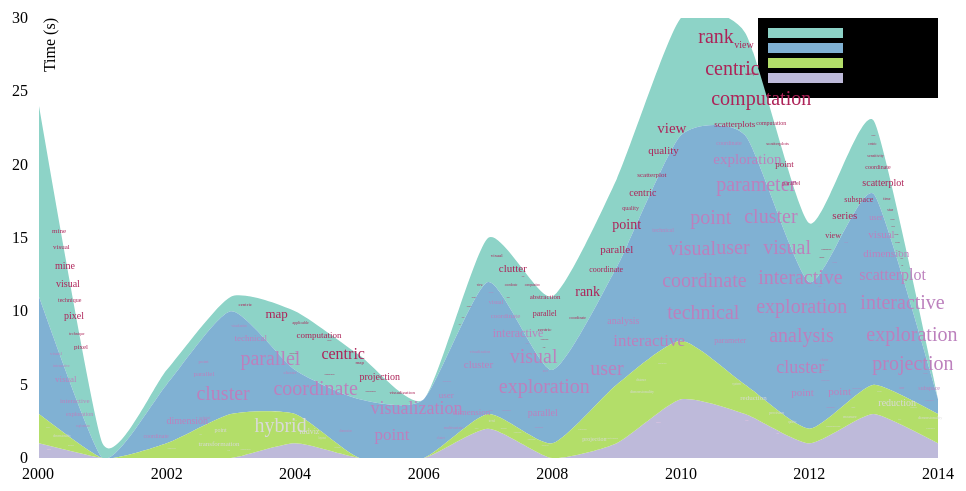
D3 v3 page, settled after 360 driven frames (6 s of simulated time); the page loaded 2 data file(s).


// ── js/Trend-Chart/app.js
function addAxesAndLegend (svg, xAxis, yAxis, margin, chartWidth, chartHeight) {
  var legendWidth  = 180/xTimes,
      legendHeight = 80/yTimes;//just for zoom. the yTimes and xTimes all equal 1,so no use of them.

  // clipping to make sure nothing appears behind legend
  svg.append('clipPath')
    .attr('id', 'axes-clip')
    .append('polygon')
      .attr('points', (-margin.left)                 + ',' + (-margin.top)                 + ' ' +
                      (chartWidth - legendWidth - 1) + ',' + (-margin.top)                 + ' ' +
                      (chartWidth - legendWidth - 1) + ',' + legendHeight                  + ' ' +
                      (chartWidth + margin.right)    + ',' + legendHeight                  + ' ' +
                      (chartWidth + margin.right)    + ',' + (chartHeight + margin.bottom) + ' ' +
                      (-margin.left)                 + ',' + (chartHeight + margin.bottom));

  var axes = svg.append('g')
    .attr('clip-path', 'url(#axes-clip)');

  axes.append('g')
    .attr('class', 'x axis')
    .attr('transform', 'translate(0,' + chartHeight + ')')
    .call(xAxis);

  axes.append('g')
    .attr('class', 'y axis')
    .call(yAxis)
    .append('text')
      .attr('transform', 'rotate(-90)')
      .attr('y', 6/yTimes)
      .attr('dy', '.71em')
      .style('text-anchor', 'end')
      .text('Time (s)');

  var legend = svg.append('g')
    .attr('class', 'legend')
    .attr('transform', 'translate(' + (chartWidth - legendWidth) + ', 0)');

  legend.append('rect')
    .attr('class', 'legend-bg')
    .attr('width',  legendWidth)
    .attr('height', legendHeight);

  legend.append('rect')
    .attr('class', 'parallel')
    .attr('width',  75)
    .attr('height', 10)
      .style('fill','#8dd3c7')
    .attr('x', 10)
    .attr('y', 10);

  legend.append('text')
    .attr('x', 90)
    .attr('y', 20)
      .attr('font-size',4)
    .text('parallel');

  legend.append('rect')
    .attr('class', 'interactive')
    .attr('width',  75)
    .attr('height', 10)
      .style('fill','#80b1d3')
    .attr('x', 10)
    .attr('y', 25);

  legend.append('text')
    .attr('x', 90)
    .attr('y', 35)
      .attr('font-size',4)
    .text('interactive');

  legend.append('rect')
      .attr('class', 'dimensionality')
      .attr('width',  75)
      .attr('height', 10)
      .style('fill','#b3de69')
      .attr('x', 10)
      .attr('y', 40);

  legend.append('text')
      .attr('x', 90)
      .attr('y', 50)
      .attr('font-size',4)
      .text('dimensionality');
  legend.append('rect')
      .attr('class', 'topological')
      .attr('width',  75)
      .attr('height', 10)
      .style('fill','#bebada')
      .attr('x', 10)
      .attr('y', 55);

  legend.append('text')
      .attr('x', 90)
      .attr('y', 65)
      .attr('font-size',4)
      .text('topological');


}
var smooth = 0.8;//to adjust the smooth of the Trend chart
function drawPaths (svg, data, x, y) {
  var upperOuterArea = d3.svg.area()
 //   .interpolate('basis')
      .interpolate('cardinal')
      .tension(smooth)
    .x (function (d) { return x(d.date) || 1; })
    .y0(function (d) { return y(d.pct95); })
    .y1(function (d) { return y(d.pct75); });
  var upperInnerArea = d3.svg.area()
 //   .interpolate('basis')
      .interpolate('cardinal')
      .tension(smooth)
    .x (function (d) { return x(d.date) || 1; })
    .y0(function (d) { return y(d.pct75); })
    .y1(function (d) { return y(d.pct50); });
  var lowerInnerArea = d3.svg.area()
 //   .interpolate('basis')
      .interpolate('cardinal')
      .tension(smooth)
    .x (function (d) { return x(d.date) || 1;})
    .y0(function (d) { return y(d.pct50); })
    .y1(function (d) { return y(d.pct25); });

  var lowerOuterArea = d3.svg.area()
 //   .interpolate('basis')
      .interpolate('cardinal')
      .tension(smooth)
    .x (function (d) { return x(d.date) || 1; })
    .y0(function (d) { return y(d.pct25); })
    .y1(function (d) { return y(d.pct05); });

  svg.datum(data);

  svg.append('path')
      .style('fill','#8dd3c7')
    .attr('class', 'area upper outer')
    .attr('d', upperOuterArea)
    .attr('clip-path', 'url(#rect-clip)');

  svg.append('path')
      .style('fill','#bebada')
    .attr('class', 'area lower outer')
    .attr('d', lowerOuterArea)
    .attr('clip-path', 'url(#rect-clip)');

  svg.append('path')
      .style('fill','#80b1d3')
    .attr('class', 'area upper inner')
    .attr('d', upperInnerArea)
    .attr('clip-path', 'url(#rect-clip)');

  svg.append('path')
      .style('fill','#b3de69')
    .attr('class', 'area lower inner')
    .attr('d', lowerInnerArea)
    .attr('clip-path', 'url(#rect-clip)');
}
var locate = [];
var area = [];
function addMarker (marker, svg, chartHeight, x,y,length,data) {
  var radius = 0,
      xPos = x(marker.date),
      yPosStart = chartHeight - radius - 3,//just for animation
      yPosEnd =y(marker.yPos);//this is the true y position
  var markerG = svg.append('g')
      .attr('class', 'marker '+marker.type.toLowerCase())
      .attr('transform', 'translate(' + xPos + ', ' + yPosStart + ')')
      .attr('opacity', 0);
  var yPos = area[marker.group][4]-area[marker.group][3];
  var xPoss = area[marker.group][1]+area[marker.group][2];
  markerG.transition()
      //  .duration(1000)
      .attr('transform', 'translate(' + xPoss+ ', ' + yPos + ')')
      .attr('opacity', 1);
  markerG.append('text')
      .attr('id',marker.type)
      .attr('font-size',marker.value)
      .attr('x', radius)
      .attr('y', radius)
      .attr('height',marker.value)
      .style("fill",marker.color)
      .text(marker.type);
//,"","#bc80bd","#ad2358"
  var  el = document.querySelector("#"+marker.type);
  //console.log(xPos+" "+yPosEnd);
 // console.log(el.getAttribute('font-size')+" "+el.offsetWidth);
  setLocation(marker,el);
 //for(var i=0;i<=19;i++) {
 //var i = 12;
 //  for (var j = 0; j < area[i][0].length; j += 10) {
 //    for (var k = 0; k < area[i][0][j].length; k += 10) {
 //      if (area[i][0][j][k] == 0) {
 //        var point = svg.append('circle')
 //            .attr('cx', function (d) {
 //              return area[i][1] + j;
 //            })
 //            .attr('cy', function (d) {
 //              return area[i][4] - k;
 //            })
 //            .attr('r', 5);
 //      }
 //    }
 //  }
 //}
}
function setLocation(marker,el){
  var minFontSize = 0;
 // var wordWidth = el.offsetWidth;//scrollWidth
  //var wordWidth = el.clientWidth;
  //var wordWidth = document.getElementById(marker.type);
  //wordWidth = wordWidth.maxWidth;
  var wordWidth = el.getComputedTextLength();
 // var wordHeight = el.getAttribute('font-size');
  var wordHeight = el.scrollHeight;
  //var aspect = wordHeight+1/wordWidth;
  //el.setAttribute('font-size-adjust',aspect);
  el.setAttribute('x',wordWidth/2);
  el.setAttribute('y',wordHeight/2);
  var c=70, Mmax=10000,r;
  var startX = parseInt(area[marker.group][2]);
  var startY = parseInt(area[marker.group][3]);
  console.log(marker.type+" "+wordHeight+" "+wordWidth);
  //console.log(startX +" "+startY);
  //console.log(wordHeight);
  //el.setAttribute('font-size',wordHeight-1);
  //console.log(el.offsetWidth+" "+el.getAttribute('font-size'));
  //get r
  var group = marker.group;
  r = area[marker.group][2]+30>area[marker.group][3]+30?area[marker.group][2]+30:area[marker.group][3]+30;
  var posx,posy;
  for(var i=0;i<Mmax;i++) {
    posx = (Math.sin(2 * 3.1415926 * Math.sqrt(i / Mmax) * c) * (i / Mmax) * r);
    posy = (Math.cos(2 * 3.1415926 * Math.sqrt(i / Mmax) * c) * (i / Mmax) * r);
    posx = parseInt(posx);
    posy = parseInt(posy);
    //探索函数完成，接下来进行位置寻找放置及更新。
    var isOk = 1;
    var space=3;
    for(var j=0;j<wordWidth+space*2;j++){
      for(var k=0;k<wordHeight+space*2;k++){
          if (startX + posx + j <= space  || startX + posx + j >= area[marker.group][0].length - space ||
              (startY + posy + k) <= space || (startY + posy + k) >= area[marker.group][0][0].length - space|| area[marker.group][0][parseInt(startX + posx + j)][parseInt(startY + posy + k)] == 1)isOk = 0;
          if(isOk==0)break;
      }
      if(isOk==0)break;
    }
    if(isOk==1){
      var chgX = parseInt((wordWidth+space*2)/2)+posx;
      var chgY = parseInt((wordHeight+space*2)/2)+posy;
      for(var j = 0;j<wordWidth+space*2;j++){
        for(var k = 0;k<wordHeight+space*2.2;k++){
          area[marker.group][0][startX+posx+j][(startY+posy+k)]=1;
        }
      }
      el.setAttribute('x',chgX);
      el.setAttribute('y',-chgY);
      el.setAttribute('id',el.getAttribute('id')+'ed');

      isOk=2;
      break;
    }
  }
  if(isOk!=2){
    var temp = el.getAttribute('font-size')-1;
    if(temp>=minFontSize) {
      el.setAttribute('font-size', temp);
      arguments.callee(marker,el);
    }
    else{
      if(marker.group%5!=4){
        marker.group++;
        el.setAttribute('font-size',marker.value);
        arguments.callee(marker,el);
      }
      el.remove();
      //arguments.callee(marker,el);
    }
  }
}
function findPosition(PosPlatform,data,x,y){
  //the center of text is in the bottom of the center of it.
  //now we have the whole area
  var getArea = [];
  var pos=0,down,up;
  var areTemp = [];
  //var step = 0.2;
  //w = el.offsetWidth;
  //h = el.offsetHeight;
  //16.5.09 find a bug in this function of 'locate the position of the text'
for(var i=0;i<data.length;i++){
  if(x(data[i].date)== x(PosPlatform.date))pos = i;
}
  //to locate the position of the texts;
  if(PosPlatform.yPos>data[pos].pct25){
    if(PosPlatform.yPos>data[pos].pct50){
      if(PosPlatform.yPos>data[pos].pct75){
        if(pos==0)down=0;//in case pos is 0
        else{
          for(var j = pos-1;j>=0;j--){
            if((data[j].pct95-data[j+1].pct95)>0||data[j+1].pct95==0){
              down = j+1;
              break;
            }
          }
        }
        if(pos==data.length-1)up = data.length;//cause the upBond of the slice function is 1 bigger than actual upBond
        else{
          for(var j=pos+1;j<data.length;j++){
            if((data[j].pct95-data[j-1].pct95)>0||data[j-1].pct95==0){
              up = j;
              break;
            }
          }
        }
        getArea = data.slice(down,up);//now we got the area;
        getArea.forEach(function(d){
          areTemp.push([x(d.date),y(d.pct75), y(d.pct95)]);
        });
      }
      else{
        if(pos==0)down=0;//in case pos is 0
        else{
          for(var j = pos-1;j>=0;j--){
            if((data[j].pct75-data[j+1].pct75)>=0||data[j+1].pct75==0){
              down = j+1;
              break;
            }
          }
        }
        if(pos==data.length-1)up = data.length;
        else{
          for(var j=pos+1;j<data.length;j++){
            if((data[j].pct75-data[j-1].pct75)>0||data[j-1].pct75==0){
              up = j;
              break;
            }
          }
        }
        getArea = data.slice(down,up);//now we got the area;
        getArea.forEach(function(d){
          areTemp.push([x(d.date),y(d.pct50), y(d.pct75)]);
        });
      }
    }
    else{
      if(pos==0)down=0;//in case pos is 0
      else{
        for(var j = pos-1;j>=0;j--){
          if((data[j].pct50-data[j+1].pct50)>0||data[j+1].pct50==0){
            down = j+1;
            break;
          }
        }
      }
      if(pos==data.length-1)up = data.length;
      else{
        for(var j=pos+1;j<data.length;j++){
          if((data[j].pct50-data[j-1].pct50)>0||data[j-1].pct50==0){
            up = j;
            break;
          }
        }
      }
      getArea = data.slice(down,up);//now we got the area;
      getArea.forEach(function(d){
        areTemp.push([x(d.date),y(d.pct25), y(d.pct50)]);
      });
    }
  }else{
    if(pos==0)down=0;//in case pos is 0
    else{
      for(var j = pos-1;j>=0;j--){
        if((data[j].pct25-data[j+1].pct25)>0||data[j+1].pct25==0){
          down = j+1;
          break;
        }
      }
    }
    if(pos==data.length-1)up = data.length;
    else{
      for(var j=pos+1;j<data.length;j++){
        if((data[j].pct25-data[j-1].pct25)>0||data[j-1].pct25==0){
          up = j;
          break;
        }
      }
    }
    getArea = data.slice(down,up);//now we got the area;
    getArea.forEach(function(d){
      areTemp.push([x(d.date),y(d.pct05), y(d.pct25)]);
    });
    //el.setAttribute('x',length*(pos-1)+10);
  }//y(0)=440;
  //y(30) = 0;
  var w = areTemp[areTemp.length-1][0] - areTemp[0][0];
  w =  parseInt(w);
  var maxH = 440;
  var minH = 0;
  areTemp.forEach(function(d){
    if(d[1]>=minH)minH = d[1];
    if(d[2]<=maxH)maxH = d[2];
  });
  maxH = parseInt(maxH);
  minH = parseInt(minH);
  var h = minH-maxH;
 var array  = new Array();
  var tx, ty,temp=0;
 for(var i=0;i<w;i++){
   array[i] = new Array();
   for(var j = 0;j<h;j++){
     //locate the place of i
     for(var k = 0;k<areTemp.length-1;k++){
       if(i+areTemp[0][0]>=areTemp[k][0]&&(i+areTemp[0][0])<=areTemp[k+1][0]){
         var x1 = areTemp[k][0],x2 = areTemp[k+1][0],y1=areTemp[k][1],y2=areTemp[k+1][1],y3=areTemp[k][2],y4=areTemp[k+1][2];
         var k1 = (y2-y1)/(x2-x1),b1 = (y1*x2-x1*y2)/(x2-x1);
         var k2 = (y4-y3)/(x2-x1),b2 = (y3*x2-x1*y4)/(x2-x1);
      //   console.log(j+" "+(k1*(i+areTemp[0][0])+b1)+" "+(k2*(i+areTemp[0][0])+b2));
         if((minH-j)<=(k1*(i+areTemp[0][0])+b1)&&(minH-j)>=(k2*(i+areTemp[0][0])+b2)){
           if(temp<=(k1*(i+areTemp[0][0])+b1)-(k2*(i+areTemp[0][0])+b2)){
           temp = (k1*(i+areTemp[0][0])+b1)-(k2*(i+areTemp[0][0])+b2);
             if(i==0){
               tx = i;
               ty =440- minH+j/2;
             }else{
               tx = i;
               ty = 440-minH+j/2;
             }

           }
           array[i][j] = 0;
         }
         else{
           array[i][j] = 1;
         }
       }
     }
   }
 }//栅格化完毕
  area.push([array,areTemp[0][0],tx,ty,minH]);
}
function startTransitions (svg, chartWidth, chartHeight, rectClip, markers, x,y,length,data) {
  rectClip.transition()
   // .duration(1000*markers.length)
    .attr('width', chartWidth);
  var PositionPlatform = [
    {
      "date": "2000-01-01",
      "type": "topological",
      "yPos":0,
    },
    {
      "date": "2004-01-01",
      "type": "topological",
      "yPos":0,
    },
    {
      "date": "2007-01-01",
      "type": "topological",
      "yPos":0,
    },
    {
      "date": "2010-01-01",
      "type": "topological",
      "yPos":0,
    },
    {
      "date": "2013-01-01",
      "type": "topological",
      "yPos":0,
    },
    {
      "date": "2000-01-01",
      "type": "dimensionality",
      "yPos":2,
    },
    {
      "date": "2003-01-01",
      "type": "dimensionality",
      "yPos":2,
    },
    {
      "date": "2007-01-01",
      "type": "dimensionality",
      "yPos":3,
    },
    {
      "date": "2010-01-01",
      "type": "dimensionality",
      "yPos":5,
    },
    {
      "date": "2013-01-01",
      "type": "dimensionality",
      "yPos":4,
    },
    {
      "date": "2000-01-01",
      "type": "interactive",
      "yPos":4,
    },
    {
      "date": "2003-01-01",
      "type": "interactive",
      "yPos":5,
    },
    {
      "date": "2007-01-01",
      "type": "interactive",
      "yPos":5,
    },
    {
      "date": "2010-01-01",
      "type": "interactive",
      "yPos":9,
    },
    {
      "date": "2013-01-01",
      "type": "interactive",
      "yPos":9,
    },
    {
      "date": "2000-01-01",
      "type": "parallel",
      "yPos":12,
    },
    {
      "date": "2003-01-01",
      "type": "parallel",
      "yPos":10.5,
    },
    {
      "date": "2007-01-01",
      "type": "parallel",
      "yPos":15,
    },
    {
      "date": "2010-01-01",
      "type": "parallel",
      "yPos":23,
    },
    {
      "date": "2013-01-01",
      "type": "parallel",
      "yPos":19,
    }
  ];
  var PosPlatform = PositionPlatform.map(function (plat) {
    return {
      date: parseDate(plat.date),
      type: plat.type,
      yPos:plat.yPos,
    };
  });
  PosPlatform.forEach(function(d){
    findPosition(d,data,x,y);//get the area;
  });
  //console.log(area);
  markers.forEach(function (marker, i) {
   // console.log(length);
      addMarker(marker, svg, chartHeight, x,y,length,data);
  });
}
var yTimes = 1,xTimes = 1;//2.17 3.84
function makeChart (data, markers) {
  var svgWidth  = 960/xTimes,
      svgHeight = 500/yTimes,
      margin = { top: 20/yTimes, right: 20/xTimes, bottom: 40/yTimes, left: 40/xTimes },
      chartWidth  = svgWidth  - margin.left - margin.right,
      chartHeight = svgHeight - margin.top  - margin.bottom;

  var x = d3.time.scale().range([0, chartWidth])
            .domain(d3.extent(data, function (d) { return d.date; })),
      y = d3.scale.linear().range([chartHeight, 0])
            .domain([0, d3.max(data, function (d) { return d.pct95; })]);
  var xAxis = d3.svg.axis().scale(x).orient('bottom')
                .innerTickSize(-chartHeight).outerTickSize(0).tickPadding(10),
      yAxis = d3.svg.axis().scale(y).orient('left')
                .innerTickSize(-chartWidth).outerTickSize(0).tickPadding(10);

  var svg = d3.select('body').append('svg')
    .attr('width',  svgWidth)
    .attr('height', svgHeight)
    .append('g')
      .attr('transform', 'translate(' + margin.left + ',' + margin.top + ')');

  // clipping to start chart hidden and slide it in later
  var rectClip = svg.append('clipPath')
    .attr('id', 'rect-clip')
    .append('rect')
      .attr('width', 0)
      .attr('height', chartHeight);
  var length=x(markers[0].date);
  markers = markers.slice(1,markers.length+1);
  addAxesAndLegend(svg, xAxis, yAxis, margin, chartWidth, chartHeight);
  drawPaths(svg, data, x, y);
  startTransitions(svg, chartWidth, chartHeight, rectClip, markers, x,y,length,data);
}//makeChart

var parseDate  = d3.time.format('%Y-%m-%d').parse;
d3.json('./data/data.json', function (error, rawData) {
  if (error) {
    console.error(error);
    return;
  }

  var data = rawData.map(function (d) {
    return {
      date:  parseDate(d.date),
      pct05: d.pct05,
      pct25: d.pct25 / 1000,
      pct50: d.pct50 / 1000,
      pct75: d.pct75 / 1000,
      pct95: d.pct95/1000
    };
  });

  d3.json('./data/markers.json', function (error, markerData) {
    if (error) {
      console.error(error);
      return;
    }

    var markers = markerData.map(function (marker) {
      return {
        date: parseDate(marker.date),
        group:marker.group,
        type: marker.type,
        version: marker.version,
        yPos:marker.yPos/1000,
        value:marker.value,
        color:marker.color
      };
    });
    makeChart(data, markers);
  });
});


### data: data/markers.json
[
 {
  "date": "2001-01-01",
  "type": "",
  "version": "",
  "value": 0
 },
 {
  "date": "2000-01-01",
  "group": 0,
  "type": "isosurface",
  "version": "2.0",
  "yPos": 1000,
  "value": 20,
  "color": "#fccde5"
 },
 {
  "date": "2000-01-01",
  "group": 0,
  "type": "algorithm",
  "version": "2.0",
  "yPos": 1000,
  "value": 20,
  "color": "#fccde5"
 },
 {
  "date": "2000-01-01",
  "group": 0,
  "type": "extraction",
  "version": "2.0",
  "yPos": 1000,
  "value": 20,
  "color": "#fccde5"
 },
 {
  "date": "2000-01-01",
  "group": 0,
  "type": "dimension",
  "version": "2.0",
  "yPos": 1000,
  "value": 20,
  "color": "#fccde5"
 },
 {
  "date": "2000-01-01",
  "group": 0,
  "type": "feature",
  "version": "2.0",
  "yPos": 1000,
  "value": 20,
  "color": "#fccde5"
 },
 {
  "date": "2004-01-01",
  "group": 1,
  "type": "volume",
  "version": "2.0",
  "yPos": 1000,
  "value": 20,
  "color": "#fccde5"
 },
 {
  "date": "2004-01-01",
  "type": "function",
  "group": 1,
  "version": "2.0",
  "yPos": 1000,
  "value": 20,
  "color": "#fccde5"
 },
 "... 313 more items"
]

### data: data/data.json
[
 {
  "date": "2000-01-01",
  "pct05": 0,
  "pct25": 1000,
  "pct50": 3000,
  "pct75": 11000,
  "pct95": 24000
 },
 {
  "date": "2001-01-01",
  "pct05": 0,
  "pct25": 0,
  "pct50": 0,
  "pct75": 0,
  "pct95": 1000
 },
 {
  "date": "2002-01-01",
  "pct05": 0,
  "pct25": 0,
  "pct50": 1000,
  "pct75": 5000,
  "pct95": 6000
 },
 {
  "date": "2003-01-01",
  "pct05": 0,
  "pct25": 0,
  "pct50": 3000,
  "pct75": 10000,
  "pct95": 11000
 },
 {
  "date": "2004-01-01",
  "pct05": 0,
  "pct25": 1000,
  "pct50": 3000,
  "pct75": 6000,
  "pct95": 10000
 },
 {
  "date": "2005-01-01",
  "pct05": 0,
  "pct25": 0,
  "pct50": 0,
  "pct75": 4000,
  "pct95": 7000
 },
 {
  "date": "2006-01-01",
  "pct05": 0,
  "pct25": 0,
  "pct50": 0,
  "pct75": 4000,
  "pct95": 4000
 },
 {
  "date": "2007-01-01",
  "pct05": 0,
  "pct25": 2000,
  "pct50": 3000,
  "pct75": 12000,
  "pct95": 15000
 },
 "... 7 more items"
]